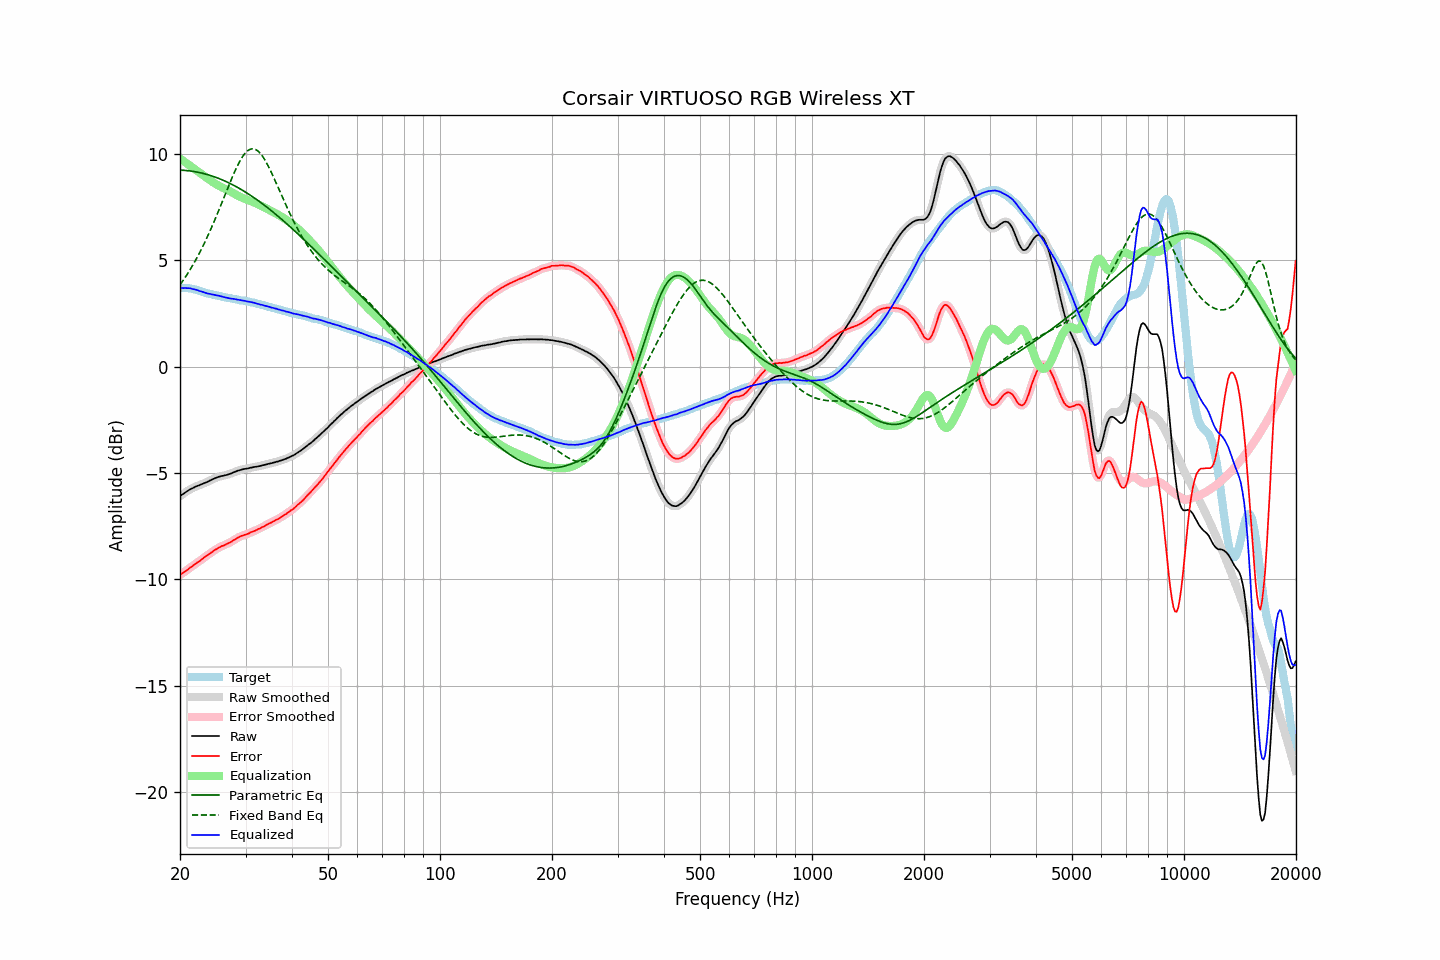

The table this chart was drawn from, first rows:
frequency, raw, error, smoothed, error_smoothed, equalization, parametric_eq, fixed_band_eq, equalized_raw, equalized_smoothed, target
20.00, -6.09, -9.79, -6.08, -9.79, 9.79, 9.25, 3.85, 3.71, 3.71, 3.71
20.20, -6.03, -9.73, -6.03, -9.74, 9.74, 9.25, 3.96, 3.71, 3.71, 3.71
20.40, -5.99, -9.69, -5.98, -9.69, 9.69, 9.24, 4.07, 3.70, 3.71, 3.71
20.61, -5.93, -9.63, -5.93, -9.64, 9.63, 9.24, 4.18, 3.70, 3.70, 3.71
20.81, -5.88, -9.58, -5.88, -9.58, 9.58, 9.23, 4.29, 3.70, 3.70, 3.71
21.02, -5.83, -9.53, -5.82, -9.52, 9.52, 9.22, 4.41, 3.70, 3.70, 3.71
21.23, -5.78, -9.46, -5.78, -9.47, 9.47, 9.21, 4.53, 3.69, 3.69, 3.69
21.44, -5.74, -9.41, -5.74, -9.41, 9.42, 9.20, 4.66, 3.68, 3.68, 3.68
21.66, -5.71, -9.36, -5.70, -9.36, 9.36, 9.19, 4.79, 3.65, 3.66, 3.66
21.87, -5.67, -9.30, -5.66, -9.30, 9.31, 9.18, 4.92, 3.64, 3.64, 3.64
22.09, -5.63, -9.25, -5.63, -9.25, 9.25, 9.17, 5.05, 3.62, 3.62, 3.63
22.31, -5.60, -9.19, -5.60, -9.20, 9.20, 9.15, 5.19, 3.60, 3.60, 3.60
22.54, -5.58, -9.15, -5.57, -9.15, 9.14, 9.14, 5.34, 3.56, 3.57, 3.58
22.76, -5.54, -9.09, -5.54, -9.09, 9.09, 9.12, 5.48, 3.55, 3.55, 3.56
22.99, -5.51, -9.03, -5.51, -9.03, 9.03, 9.10, 5.63, 3.53, 3.52, 3.53
23.22, -5.48, -8.97, -5.48, -8.97, 8.98, 9.08, 5.79, 3.50, 3.50, 3.50
23.45, -5.45, -8.91, -5.45, -8.92, 8.92, 9.06, 5.95, 3.48, 3.47, 3.47
23.69, -5.42, -8.87, -5.41, -8.86, 8.87, 9.04, 6.11, 3.45, 3.45, 3.46
23.92, -5.38, -8.81, -5.38, -8.81, 8.81, 9.02, 6.27, 3.44, 3.43, 3.44
24.16, -5.34, -8.76, -5.34, -8.76, 8.76, 9.00, 6.44, 3.42, 3.42, 3.43
24.40, -5.31, -8.71, -5.30, -8.71, 8.70, 8.97, 6.62, 3.40, 3.40, 3.41
24.65, -5.27, -8.65, -5.27, -8.66, 8.66, 8.95, 6.79, 3.39, 3.39, 3.39
24.89, -5.24, -8.60, -5.24, -8.60, 8.61, 8.92, 6.97, 3.37, 3.37, 3.37
25.14, -5.21, -8.56, -5.20, -8.56, 8.56, 8.89, 7.15, 3.36, 3.36, 3.36
25.39, -5.18, -8.51, -5.18, -8.51, 8.52, 8.86, 7.34, 3.34, 3.34, 3.34
25.65, -5.16, -8.48, -5.16, -8.48, 8.48, 8.83, 7.52, 3.32, 3.32, 3.33
25.91, -5.14, -8.43, -5.14, -8.44, 8.44, 8.80, 7.71, 3.31, 3.30, 3.30
26.16, -5.13, -8.41, -5.12, -8.41, 8.41, 8.77, 7.90, 3.28, 3.28, 3.29
26.43, -5.11, -8.38, -5.11, -8.37, 8.37, 8.73, 8.09, 3.27, 3.27, 3.28
26.69, -5.09, -8.33, -5.09, -8.34, 8.34, 8.70, 8.28, 3.25, 3.25, 3.25
26.96, -5.07, -8.30, -5.07, -8.30, 8.30, 8.66, 8.46, 3.23, 3.23, 3.24
27.23, -5.04, -8.26, -5.04, -8.26, 8.26, 8.63, 8.65, 3.22, 3.22, 3.23
27.50, -5.02, -8.23, -5.01, -8.22, 8.22, 8.59, 8.83, 3.20, 3.21, 3.22
27.77, -4.98, -8.17, -4.98, -8.18, 8.17, 8.55, 9.01, 3.20, 3.19, 3.20
28.05, -4.95, -8.13, -4.95, -8.13, 8.13, 8.51, 9.18, 3.18, 3.18, 3.19
28.33, -4.92, -8.08, -4.91, -8.08, 8.09, 8.47, 9.34, 3.17, 3.17, 3.17
28.62, -4.89, -8.04, -4.89, -8.04, 8.05, 8.43, 9.50, 3.16, 3.16, 3.16
28.90, -4.87, -8.00, -4.87, -8.00, 8.01, 8.38, 9.64, 3.14, 3.14, 3.14
29.19, -4.85, -7.96, -4.84, -7.97, 7.97, 8.34, 9.77, 3.13, 3.13, 3.12
29.48, -4.83, -7.94, -4.83, -7.94, 7.94, 8.30, 9.89, 3.12, 3.12, 3.12
29.78, -4.81, -7.91, -4.81, -7.91, 7.91, 8.25, 10.00, 3.10, 3.10, 3.11
30.08, -4.80, -7.89, -4.80, -7.89, 7.88, 8.20, 10.08, 3.09, 3.09, 3.10
30.38, -4.79, -7.86, -4.78, -7.86, 7.85, 8.16, 10.16, 3.07, 3.07, 3.08
30.68, -4.77, -7.83, -4.77, -7.83, 7.83, 8.11, 10.21, 3.06, 3.06, 3.07
30.99, -4.75, -7.78, -4.75, -7.79, 7.80, 8.06, 10.24, 3.05, 3.05, 3.04
31.30, -4.74, -7.76, -4.73, -7.76, 7.76, 8.01, 10.25, 3.03, 3.03, 3.03
31.61, -4.72, -7.73, -4.72, -7.73, 7.73, 7.95, 10.25, 3.01, 3.01, 3.02
31.93, -4.71, -7.70, -4.71, -7.70, 7.70, 7.90, 10.22, 2.99, 2.99, 3.00
32.24, -4.70, -7.66, -4.69, -7.67, 7.66, 7.85, 10.17, 2.97, 2.97, 2.97
32.57, -4.68, -7.62, -4.68, -7.63, 7.63, 7.79, 10.11, 2.95, 2.95, 2.95
32.89, -4.67, -7.60, -4.66, -7.59, 7.59, 7.74, 10.03, 2.92, 2.93, 2.94
33.22, -4.64, -7.54, -4.64, -7.55, 7.55, 7.68, 9.94, 2.92, 2.91, 2.91
33.55, -4.63, -7.52, -4.62, -7.51, 7.51, 7.63, 9.83, 2.89, 2.89, 2.90
33.89, -4.61, -7.47, -4.60, -7.47, 7.47, 7.57, 9.70, 2.87, 2.87, 2.87
34.23, -4.59, -7.43, -4.59, -7.43, 7.43, 7.51, 9.57, 2.85, 2.85, 2.85
34.57, -4.57, -7.39, -4.57, -7.39, 7.39, 7.45, 9.42, 2.83, 2.83, 2.83
34.92, -4.55, -7.35, -4.55, -7.35, 7.36, 7.39, 9.27, 2.81, 2.81, 2.81
35.27, -4.54, -7.32, -4.53, -7.32, 7.32, 7.33, 9.11, 2.78, 2.79, 2.79
35.62, -4.51, -7.27, -4.51, -7.28, 7.28, 7.27, 8.95, 2.77, 2.77, 2.77
35.97, -4.50, -7.24, -4.49, -7.24, 7.24, 7.21, 8.78, 2.74, 2.75, 2.75
... 635 more rows
